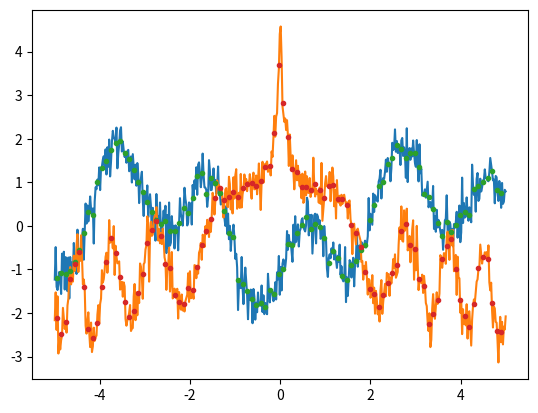

Reproduce this figure in Python.


# Library of functions for common data manipulation

# Import libraries
import numpy as np
import matplotlib.pyplot as pp

def binPoints(*args, **kwargs):
	# Process inputs
	binsize = kwargs.get('binsize',2)

	# Calculate the size of binned data
	binDataSize = int(len(args[0])/binsize)

	# Create empty list for storing the results
	results = [None] * len(args)
	for j,arg in enumerate(args):
		results[j] = np.zeros(binDataSize)

	# Bin the data
	for i in range(binDataSize):
		for j,arg in enumerate(args):
			results[j][i] = np.mean(arg[i*binsize:(i+1)*binsize])

	# Return the results
	return results

def binX(x, *args, **kwargs):
	# Process inputs
	bins = kwargs.get('bins',50)
	edges = kwargs.get('edges',None)

	# Create empty list for storing the results
	

def main():
	##### Testing binPoints
	# Generate data
	x = np.linspace(-5,5,498)
	y1 = np.sin(3*x) - np.cos(x)
	y2 = np.sin(x**2) - np.log(np.abs(x))
	y1 = y1 + np.random.normal(0.0, 0.3, y1.shape )
	y2 = y2 + np.random.normal(0.0, 0.3, y2.shape )

	# Test function calls
	binsize = 5;
	[x_bin, y1_bin, y2_bin] = binPoints(x, y1, y2, binsize=binsize)
	print('Initial size of data: {} and binned (by {}) size: {}'.format(x.size, binsize, x_bin.size))
	pp.plot(x,y1,x,y2,x_bin,y1_bin,'.',x_bin,y2_bin,'.')
	pp.show()

	# Other ways to make function call
	[x_bin] = binPoints(x) # this will bin x by default binsize of 2, one can also pass in multiple arrays
	print('Binning a single Array with default values, initial size {} and final size {}'.format(x.size,x_bin.size))


if __name__ == '__main__':
	main()
